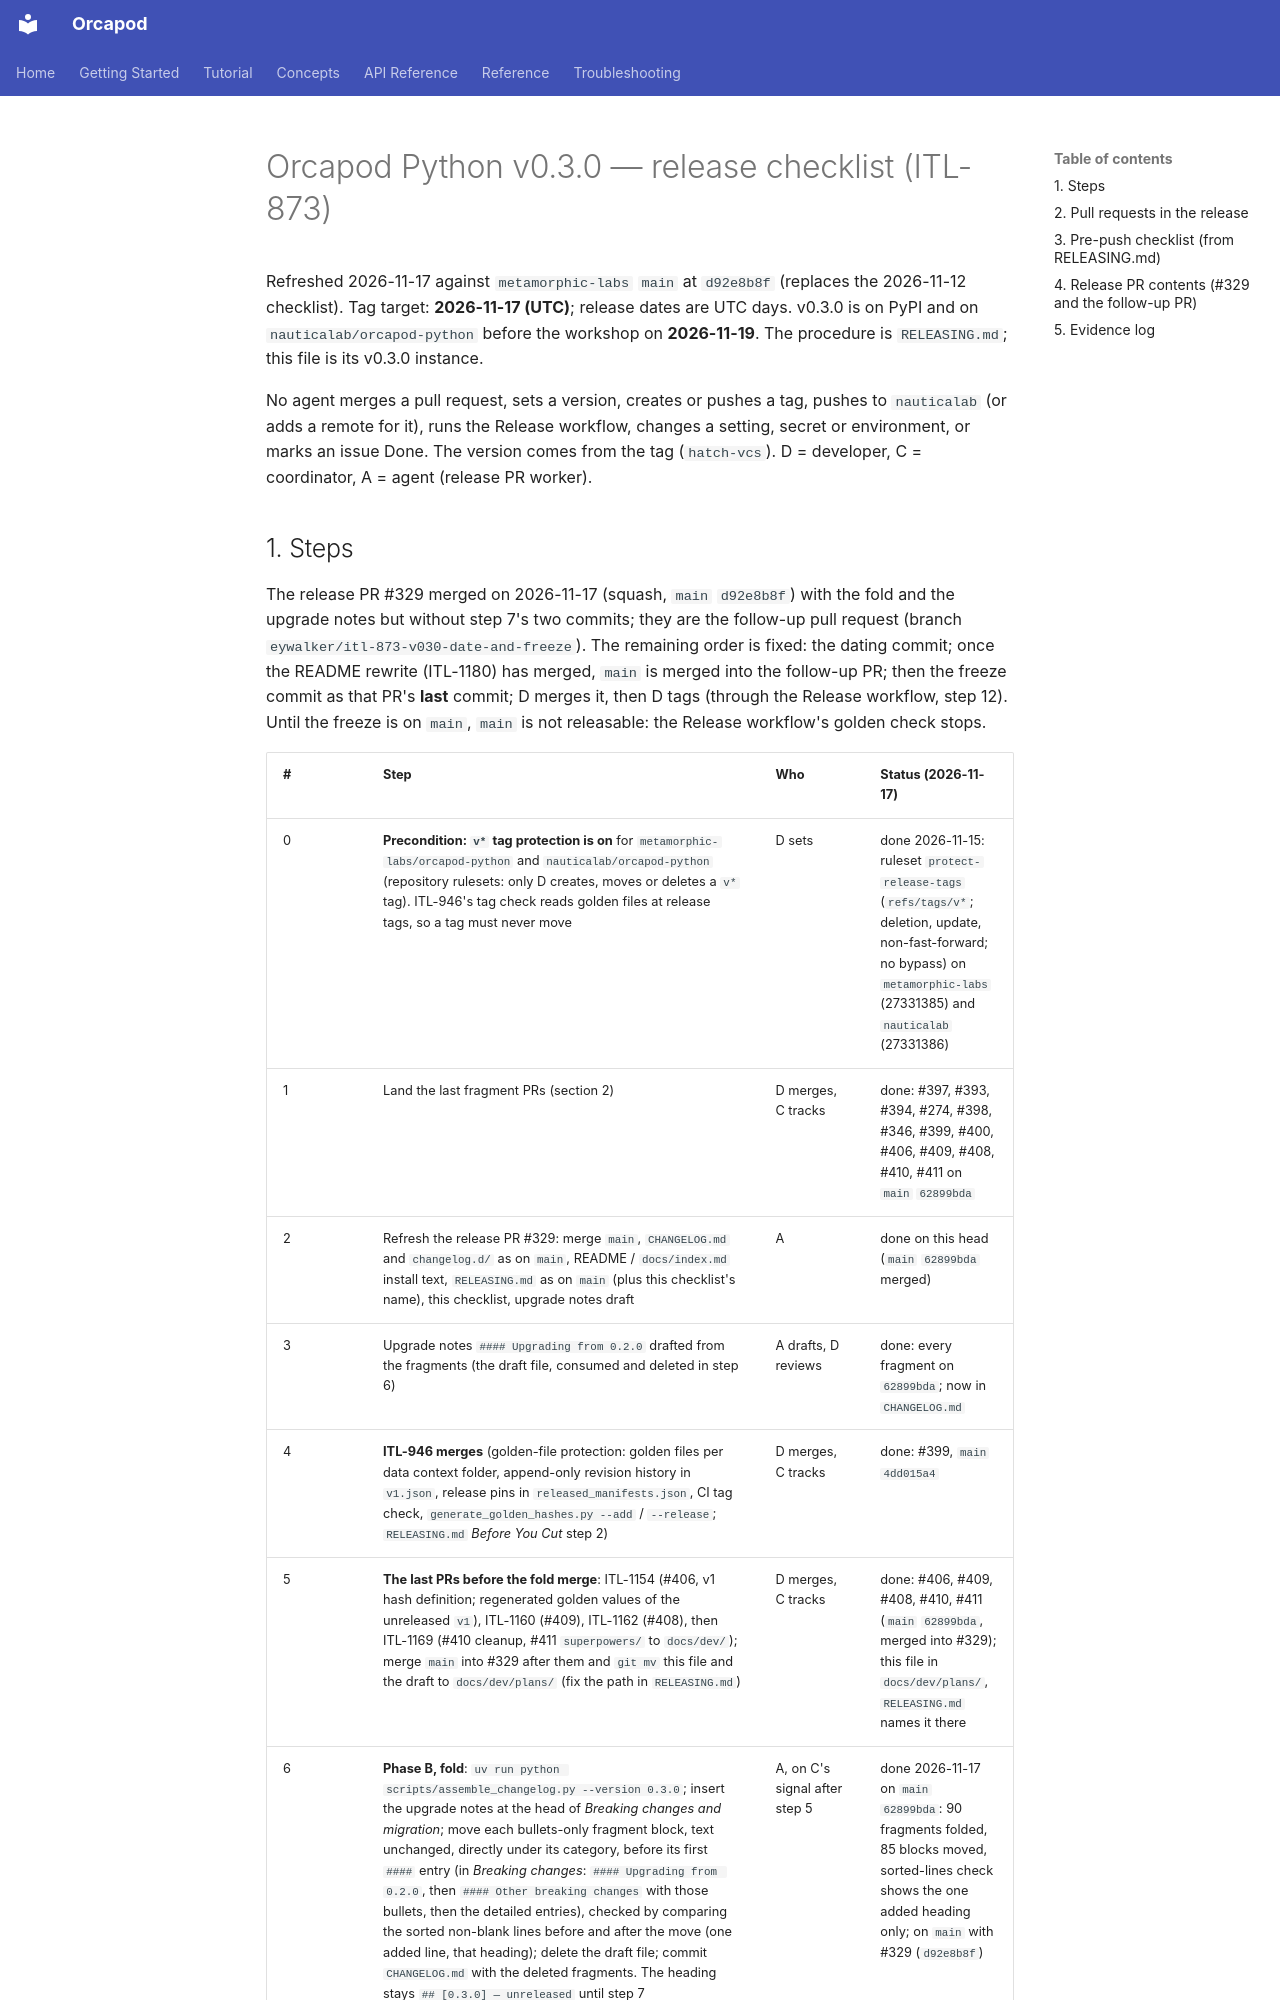

repository: nauticalab/orcapod-python · page: dev/plans/2026-11-15-v0.3-release-checklist/index.html · generator: mkdocs

# Orcapod Python v0.3.0 — release checklist (ITL-873)

Refreshed 2026-11-17 against `metamorphic-labs` `main` at `d92e8b8f` (replaces the
2026-11-12 checklist). Tag target: **2026-11-17 (UTC)**; release dates are UTC days.
v0.3.0 is on PyPI and on
`nauticalab/orcapod-python` before the workshop on **2026-11-19**. The procedure is
`RELEASING.md`; this file is its v0.3.0 instance.

No agent merges a pull request, sets a version, creates or pushes a tag, pushes to
`nauticalab` (or adds a remote for it), runs the Release workflow, changes a setting, secret
or environment, or marks an issue Done. The version comes from the tag (`hatch-vcs`).
D = developer, C = coordinator, A = agent (release PR worker).
